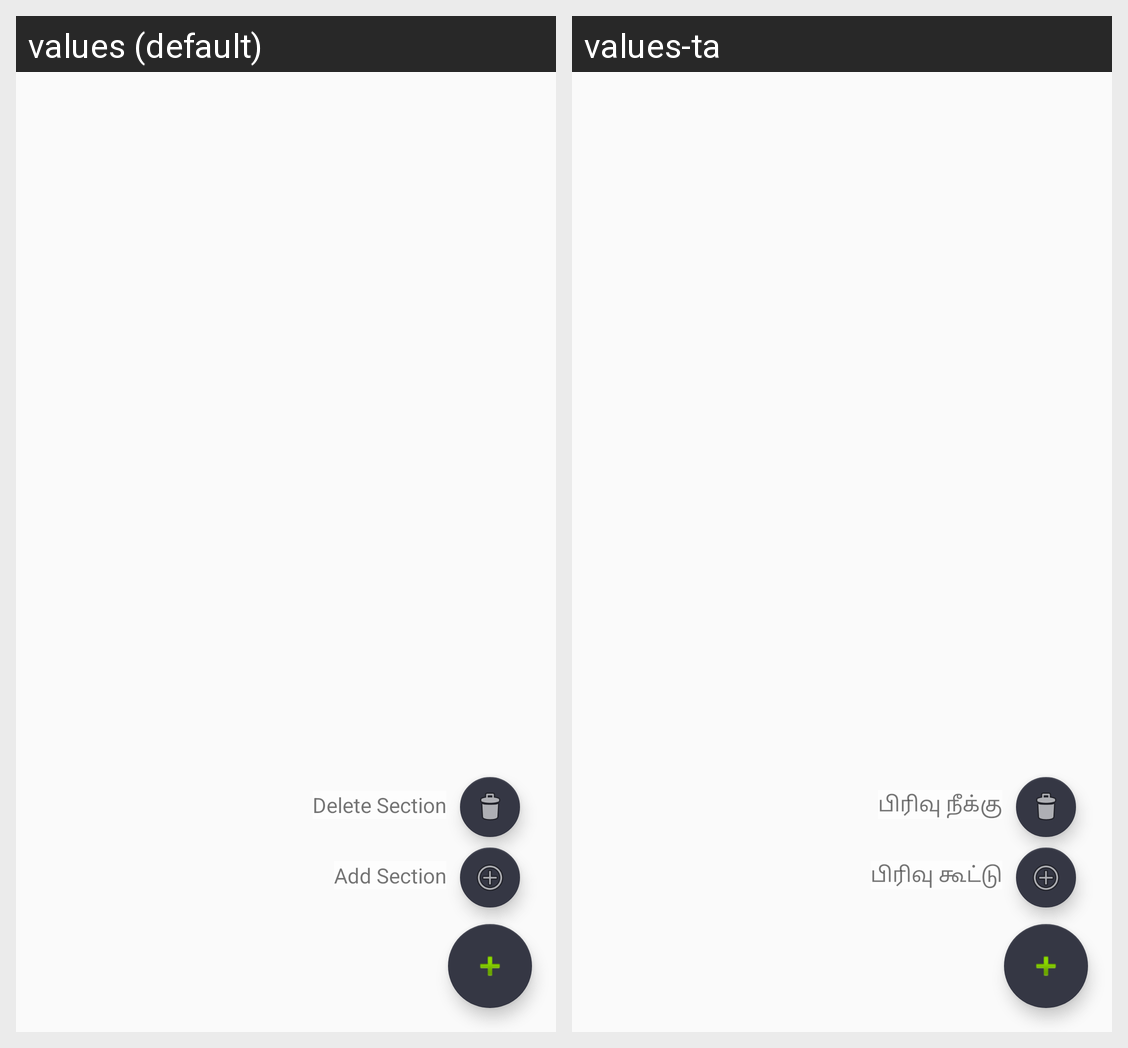

Translations of the strings shown on this Android screen, per locale in the grid:
Android screen res/layout/fragment_home.xml rendered under 2 locales, left to right: values (default), values-ta. Device: Nexus 5 (rendered at 1080×1920; each locale shown at half size, 540×960, under a caption strip naming it); theme AppTheme.
Strings drawn on this screen, with the default value and each locale's value (text and hints the layout hard-codes, and strings that could not be matched under every locale, appear in the picture but are not listed):

delete_section
  values: Delete Section
  values-ta: பிரிவு நீக்கு

add_section
  values: Add Section
  values-ta: பிரிவு கூட்டு
